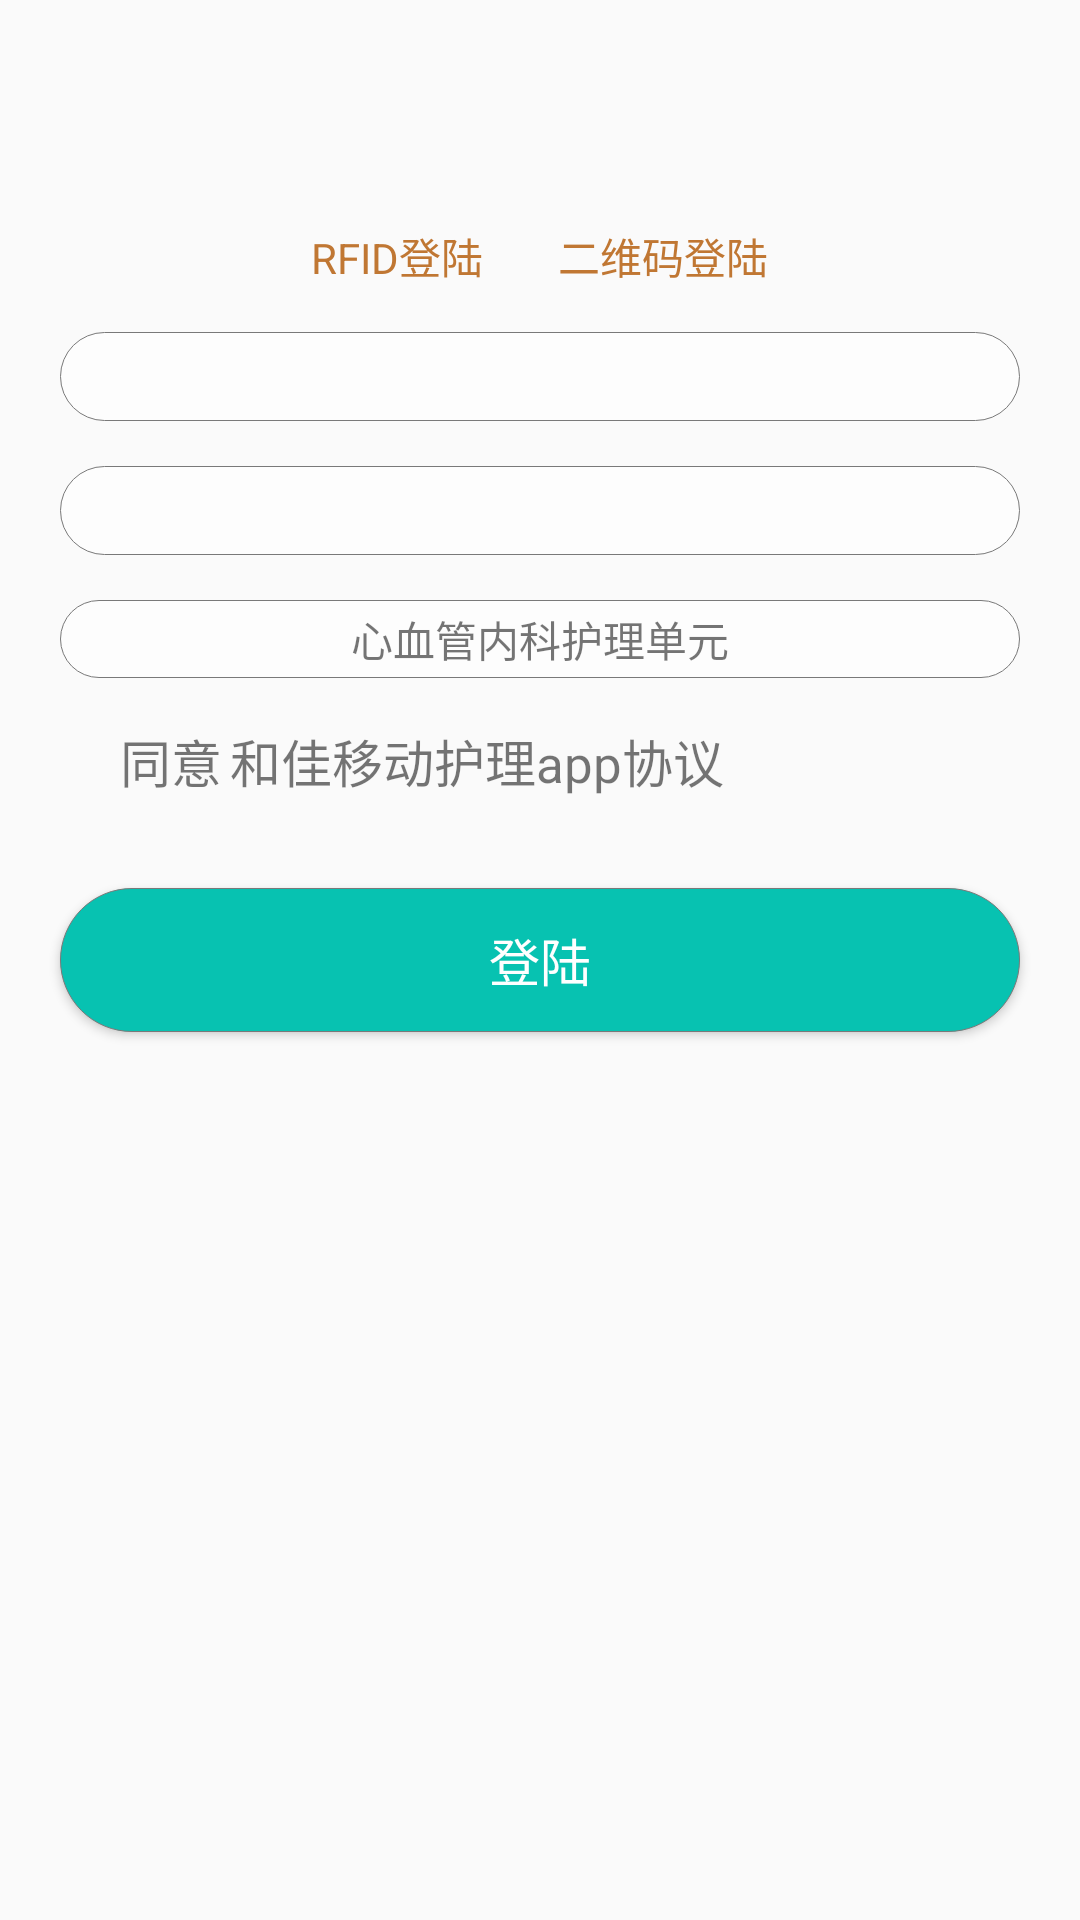

This screen was rendered from an Android layout file. Write that file and the resources it references.
<!-- AndroidManifest.xml: application theme AppTheme -->
<!-- res/layout/activity_login.xml -->
<?xml version="1.0" encoding="utf-8"?>
<LinearLayout xmlns:android="http://schemas.android.com/apk/res/android"
    xmlns:app="http://schemas.android.com/apk/res-auto"
    xmlns:tools="http://schemas.android.com/tools"
    android:id="@+id/activity_login"
    android:layout_width="match_parent"
    android:layout_height="match_parent"
    android:orientation="vertical"
    tools:context=".function.login.LoginActivity">


    <LinearLayout
        android:layout_width="match_parent"
        android:layout_height="wrap_content"
        android:layout_marginTop="@dimen/y150"
        android:gravity="center"
        android:orientation="horizontal">

        <TextView
            android:id="@+id/rfid_login"
            android:layout_width="wrap_content"
            android:layout_height="wrap_content"
            android:drawableLeft="@mipmap/ic_launcher"
            android:gravity="center"
            android:text="@string/rfid_login"
            android:textColor="@color/color_C07733" />


        <TextView
            android:id="@+id/scan_login"
            android:layout_width="wrap_content"
            android:layout_height="wrap_content"
            android:layout_marginLeft="@dimen/x50"
            android:drawableLeft="@mipmap/ic_launcher"
            android:gravity="center"
            android:onClick="scanLogin"
            android:text="@string/scan_login"
            android:textColor="@color/color_C07733" />

    </LinearLayout>

    <LinearLayout
        android:layout_width="match_parent"
        android:layout_height="wrap_content"
        android:layout_marginLeft="@dimen/x40"
        android:layout_marginRight="@dimen/x40"
        android:orientation="vertical">

        <EditText
            android:id="@+id/login_username"
            android:layout_width="match_parent"
            android:layout_height="wrap_content"
            android:layout_marginTop="@dimen/y30"
            android:background="@drawable/login_edit_bg"
            android:drawableLeft="@mipmap/ic_launcher"
            android:gravity="left|center_vertical"
            android:paddingBottom="@dimen/y5"
            android:paddingLeft="@dimen/x20"
            android:paddingTop="@dimen/y5" />

        <EditText
            android:id="@+id/login_pwd"
            android:layout_width="match_parent"
            android:layout_height="wrap_content"
            android:layout_marginTop="@dimen/y30"
            android:background="@drawable/login_edit_bg"
            android:drawableLeft="@mipmap/ic_launcher"
            android:gravity="left|center_vertical"
            android:paddingBottom="@dimen/y5"
            android:paddingLeft="@dimen/x20"
            android:paddingTop="@dimen/y5" />

        <TextView
            android:layout_width="match_parent"
            android:layout_height="wrap_content"
            android:layout_marginTop="@dimen/y30"
            android:background="@drawable/login_edit_bg"
            android:drawableLeft="@mipmap/ic_launcher"
            android:drawableRight="@mipmap/ic_launcher"
            android:gravity="center"
            android:paddingBottom="@dimen/y5"
            android:paddingLeft="@dimen/x20"
            android:paddingRight="@dimen/x20"
            android:paddingTop="@dimen/y5"
            android:text="心血管内科护理单元" />

    </LinearLayout>

    <RelativeLayout
        android:layout_width="match_parent"
        android:layout_height="wrap_content">

        <TextView
            android:id="@+id/login_agree"
            android:layout_width="wrap_content"
            android:layout_height="wrap_content"
            android:layout_marginLeft="@dimen/x80"
            android:layout_marginTop="@dimen/y30"
            android:drawableLeft="@mipmap/ic_launcher"
            android:drawablePadding="@dimen/x10"
            android:gravity="center"
            android:text="@string/agree"
            android:textSize="@dimen/text_size_17" />

        <TextView
            android:layout_width="wrap_content"
            android:layout_height="wrap_content"
            android:layout_alignBaseline="@+id/login_agree"
            android:layout_marginLeft="@dimen/x5"
            android:layout_toRightOf="@+id/login_agree"
            android:drawablePadding="@dimen/x10"
            android:text="@string/xieyi"
            android:textSize="@dimen/text_size_17" />


    </RelativeLayout>


    <Button
        android:layout_width="match_parent"
        android:layout_height="wrap_content"
        android:layout_marginLeft="@dimen/x40"
        android:layout_marginRight="@dimen/x40"
        android:layout_marginTop="@dimen/y60"
        android:background="@drawable/login_bg"
        android:onClick="login"
        android:text="@string/login"
        android:textColor="@color/colorWhite"
        android:textSize="@dimen/text_size_17" />


</LinearLayout>
<!-- resources referenced by this layout -->
<resources>
  <color name="colorWhite">#FFFFFF</color>
  <color name="color_C07733">#C07733</color>
  <dimen name="text_size_17">17sp</dimen>
  <dimen name="x10">10.0px</dimen>
  <dimen name="x20">20.0px</dimen>
  <dimen name="x40">40.0px</dimen>
  <dimen name="x5">5.0px</dimen>
  <dimen name="x50">50.0px</dimen>
  <dimen name="x80">80.0px</dimen>
  <dimen name="y150">150.0px</dimen>
  <dimen name="y30">30.0px</dimen>
  <dimen name="y5">5.0px</dimen>
  <dimen name="y60">60.0px</dimen>
  <!-- drawable login_bg (drawable) -->
  <?xml version="1.0" encoding="utf-8"?>
  <shape xmlns:android="http://schemas.android.com/apk/res/android">
  
      <corners android:radius="@dimen/space_25" />
  
      <solid
          android:color="#07c2b1" />
  
      <stroke
          android:width="1px"
          android:color="@color/color_797979" />
  </shape>
  <!-- drawable login_edit_bg (drawable) -->
  <?xml version="1.0" encoding="utf-8"?>
  <shape xmlns:android="http://schemas.android.com/apk/res/android">
  
      <corners android:radius="@dimen/space_25" />
  
      <solid
          android:color="#a5ffffff" />
  
      <stroke
          android:width="1px"
          android:color="@color/color_797979" />
  </shape>
  <string name="agree">同意</string>
  <string name="login">登陆</string>
  <string name="rfid_login">RFID登陆</string>
  <string name="scan_login">二维码登陆</string>
  <string name="xieyi">和佳移动护理app协议</string>
  <style name="AppTheme" parent="Theme.AppCompat.Light.NoActionBar">
          
          <item name="colorPrimary">@color/colorPrimary</item>
          <item name="colorPrimaryDark">@color/colorPrimaryDark</item>
          <item name="colorAccent">@color/colorAccent</item>
      </style>
  <dimen name="space_25">25.0dip</dimen>
  <color name="color_797979">#797979</color>
  <color name="colorPrimary">#2dae9a</color>
  <color name="colorPrimaryDark">#2dae9a</color>
  <color name="colorAccent">#d0f9f2f2</color>
</resources>
